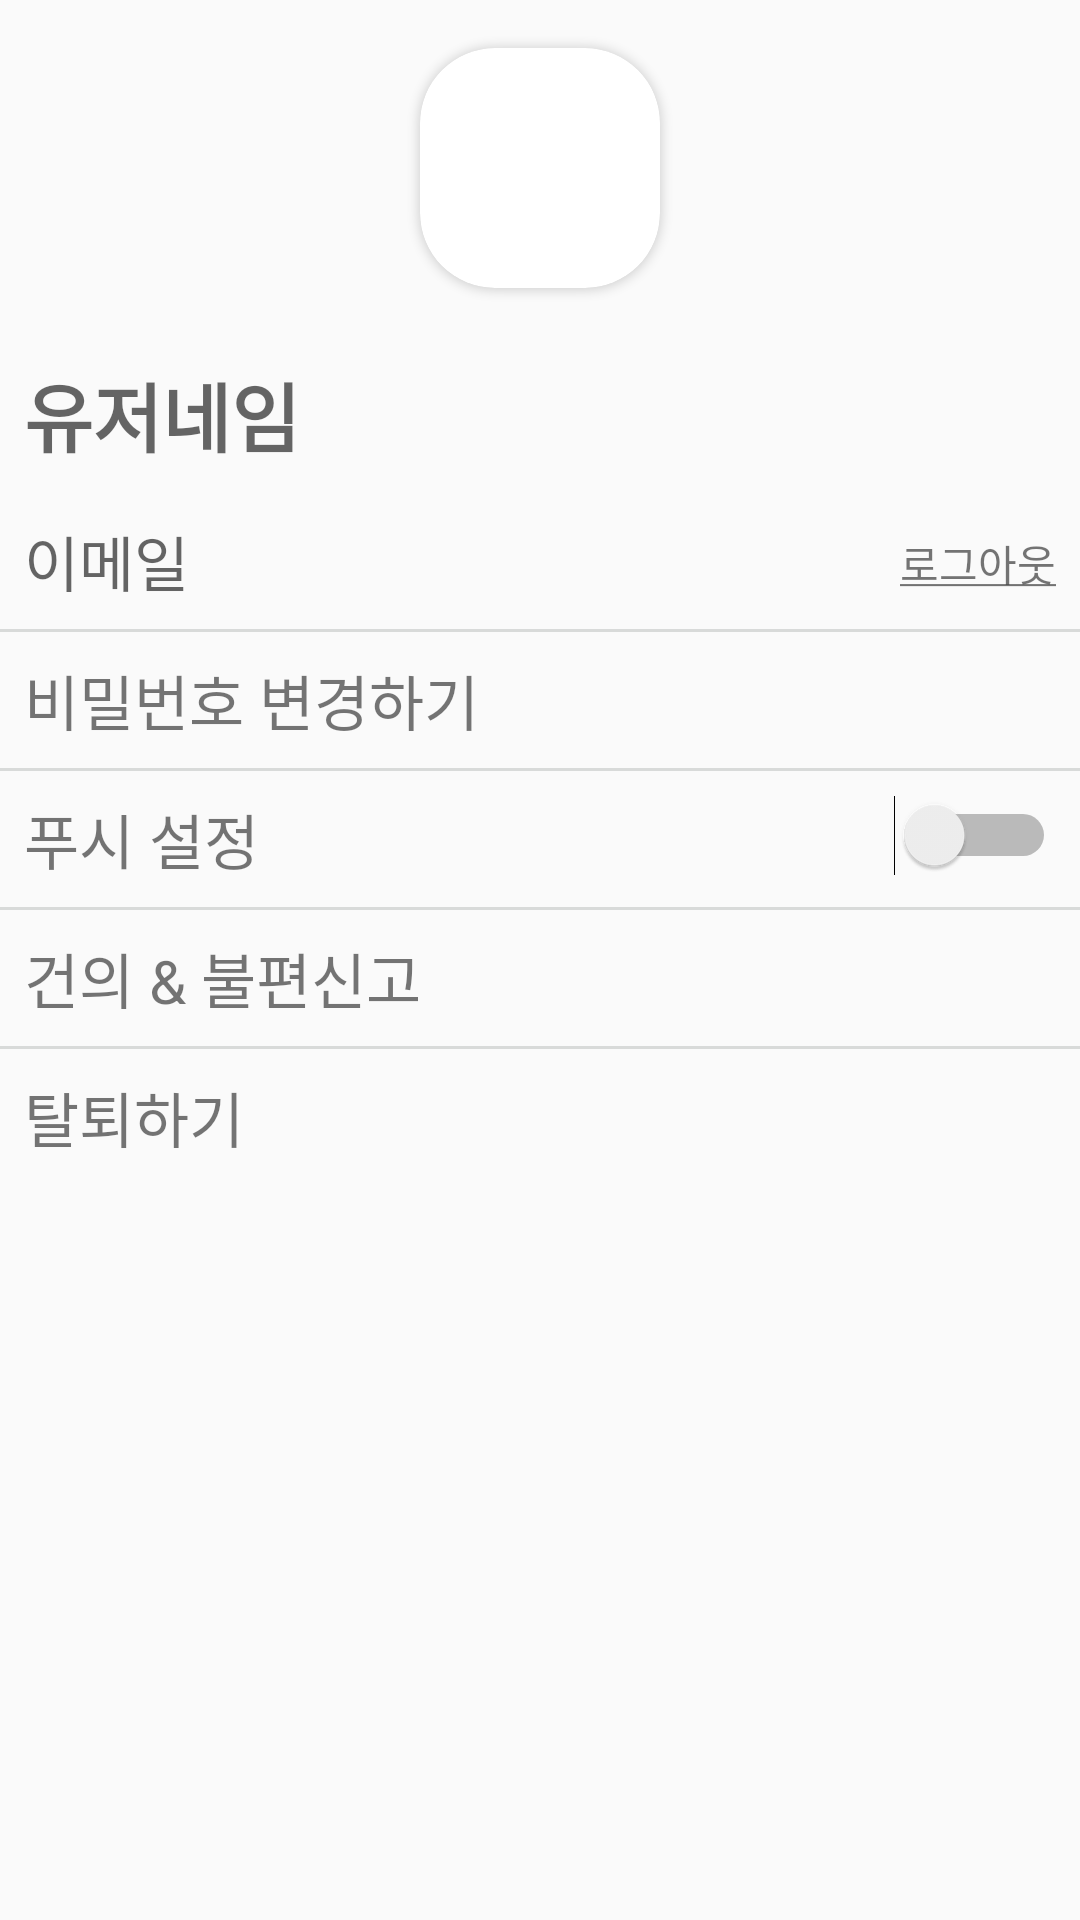

Here is an Android app screen rendered from its layout file. Give the layout XML and the strings, colors and styles it references.
<!-- AndroidManifest.xml: application theme AppTheme.NoActionBar -->
<!-- res/layout/fragment_user.xml -->
<?xml version="1.0" encoding="utf-8"?>
<layout
    xmlns:android="http://schemas.android.com/apk/res/android"
    xmlns:app="http://schemas.android.com/apk/res-auto"
    xmlns:tools="http://schemas.android.com/tools">
    
    <data>
        <variable
            name="viewModel"
            type="com.dontsu.wetoy.viewmodel.UserInfoViewModel" />
    </data>

    <androidx.constraintlayout.widget.ConstraintLayout
        android:layout_width="match_parent"
        android:layout_height="match_parent"
        android:orientation="vertical"
        tools:context=".view.fragments.UserFragment">

        <LinearLayout
            android:layout_width="match_parent"
            android:layout_height="match_parent"
            android:orientation="vertical">

            <androidx.cardview.widget.CardView
                android:layout_width="wrap_content"
                android:layout_height="wrap_content"
                android:layout_gravity="center"
                android:layout_margin="16dp"
                app:cardCornerRadius="25dp">

                <ImageView
                    android:id="@+id/info_userProfile"
                    android:layout_width="80dp"
                    android:layout_height="80dp"
                    android:scaleType="centerCrop"
                    android:imageUri="@{viewModel.userImageUri}"/>

            </androidx.cardview.widget.CardView>

            <TextView
                android:id="@+id/info_userName"
                android:layout_width="wrap_content"
                android:layout_height="wrap_content"
                android:layout_margin="8dp"
                android:text="@{viewModel.userName}"
                android:hint="유저네임"
                android:textColor="@color/black"
                android:textSize="25sp"
                android:textStyle="bold" />

            <LinearLayout
                android:layout_width="match_parent"
                android:layout_height="wrap_content"
                android:layout_margin="8dp"
                android:orientation="horizontal">

                <TextView
                    android:id="@+id/info_userEmail"
                    android:layout_width="wrap_content"
                    android:layout_height="wrap_content"
                    android:text="@{viewModel.userEmail}"
                    android:textSize="20sp"
                    android:hint="이메일"/>

                <TextView
                    android:id="@+id/info_requestUserLogout"
                    android:layout_width="match_parent"
                    android:layout_height="wrap_content"
                    android:clickable="true"
                    android:gravity="right"
                    android:text="@string/info_logut" />

            </LinearLayout>

            <View
                android:layout_width="match_parent"
                android:layout_height="1dp"
                android:background="@color/light_gray" />

            <TextView
                android:id="@+id/info_requestPasswordChange"
                android:layout_width="wrap_content"
                android:layout_height="wrap_content"
                android:layout_margin="8dp"
                android:textSize="20sp"
                android:text="비밀번호 변경하기" />

            <View
                android:layout_width="match_parent"
                android:layout_height="1dp"
                android:background="@color/light_gray" />


            <LinearLayout
                android:layout_width="match_parent"
                android:layout_height="wrap_content"
                android:layout_margin="8dp"
                android:orientation="horizontal">

                <TextView
                    android:layout_width="wrap_content"
                    android:layout_height="wrap_content"
                    android:layout_gravity="center_vertical"
                    android:textSize="20sp"
                    android:text="푸시 설정" />

                <Switch
                    android:layout_width="match_parent"
                    android:layout_height="wrap_content"
                    android:gravity="right" />

            </LinearLayout>

            <View
                android:layout_width="match_parent"
                android:layout_height="1dp"
                android:background="@color/light_gray" />

            <TextView
                android:id="@+id/info_requestQA"
                android:layout_width="wrap_content"
                android:layout_height="wrap_content"
                android:layout_margin="8dp"
                android:textSize="20sp"
                android:text="건의 &amp; 불편신고" />

            <View
                android:layout_width="match_parent"
                android:layout_height="1dp"
                android:background="@color/light_gray" />

            <TextView
                android:id="@+id/info_requestUserDeleteAccount"
                android:layout_width="wrap_content"
                android:layout_height="wrap_content"
                android:layout_margin="8dp"
                android:clickable="true"
                android:textSize="20sp"
                android:text="탈퇴하기" />

        </LinearLayout>

        <LinearLayout
            android:id="@+id/userProgressLayout"
            android:layout_width="match_parent"
            android:layout_height="match_parent"
            android:background="@color/transparent_gray"
            android:gravity="center"
            android:orientation="vertical"
            android:visibility="gone">

            <ProgressBar
                android:layout_width="wrap_content"
                android:layout_height="wrap_content"
                android:indeterminate="true"
                android:indeterminateTint="@color/light_purple"
                android:indeterminateTintMode="src_atop" />
        </LinearLayout>


    </androidx.constraintlayout.widget.ConstraintLayout>

</layout>
<!-- resources referenced by this layout -->
<resources>
  <color name="black">#000000</color>
  <color name="light_gray">#D8DAD9</color>
  <color name="light_purple">#A160FD</color>
  <color name="transparent_gray">#99cccccc</color>
  <string name="info_logut"><u>로그아웃</u></string>
  <style name="AppTheme.NoActionBar">
          <item name="windowActionBar">false</item>
          <item name="windowNoTitle">true</item>
      </style>
</resources>
